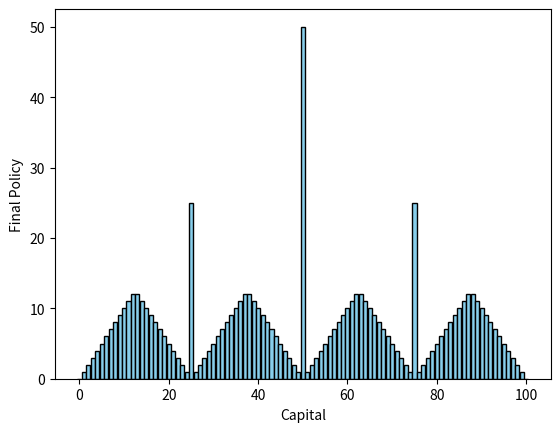

Python code for this plot:
import numpy as np
import matplotlib.pyplot as plt

V = np.zeros(101)
Policy = np.zeros(101)
Ph = 0.4

reward = np.zeros(101)
reward[100] = 1

def improvement():
    for i in range(1,100):
        m = -1
        prefact = 0
        for action in range(1,min(i,100-i)+1):
            p = int(action + i)
            d = int(i-action)
            temp = Ph*(V[p]+reward[p]) + (1-Ph)*(V[d]+reward[d])
            if(temp - m > 0.00001):
                prefact = action
                m = temp
        Policy[i] = prefact

def evaluation():
    newV = np.zeros(101)
    m = 0
    global V
    for i in range(1,100):
        act = Policy[i]
        p = int(act + i)
        d = int(i-act)
        temp = Ph*(V[p]+reward[p]) + (1-Ph)*(V[d]+reward[d])
        m = max(m,abs(V[i]-temp))
        newV[i] = temp
    V = newV
    return m

def main():
    delta = 0.0001
    while(1):
        improvement()
        m = evaluation()
        if(m<delta):
            break
    x_positions = range(101)
    plt.bar(x_positions, Policy, width=0.9, color='skyblue', edgecolor='black')
    plt.xlabel('Capital')
    plt.ylabel('Final Policy')
    plt.show()

main()